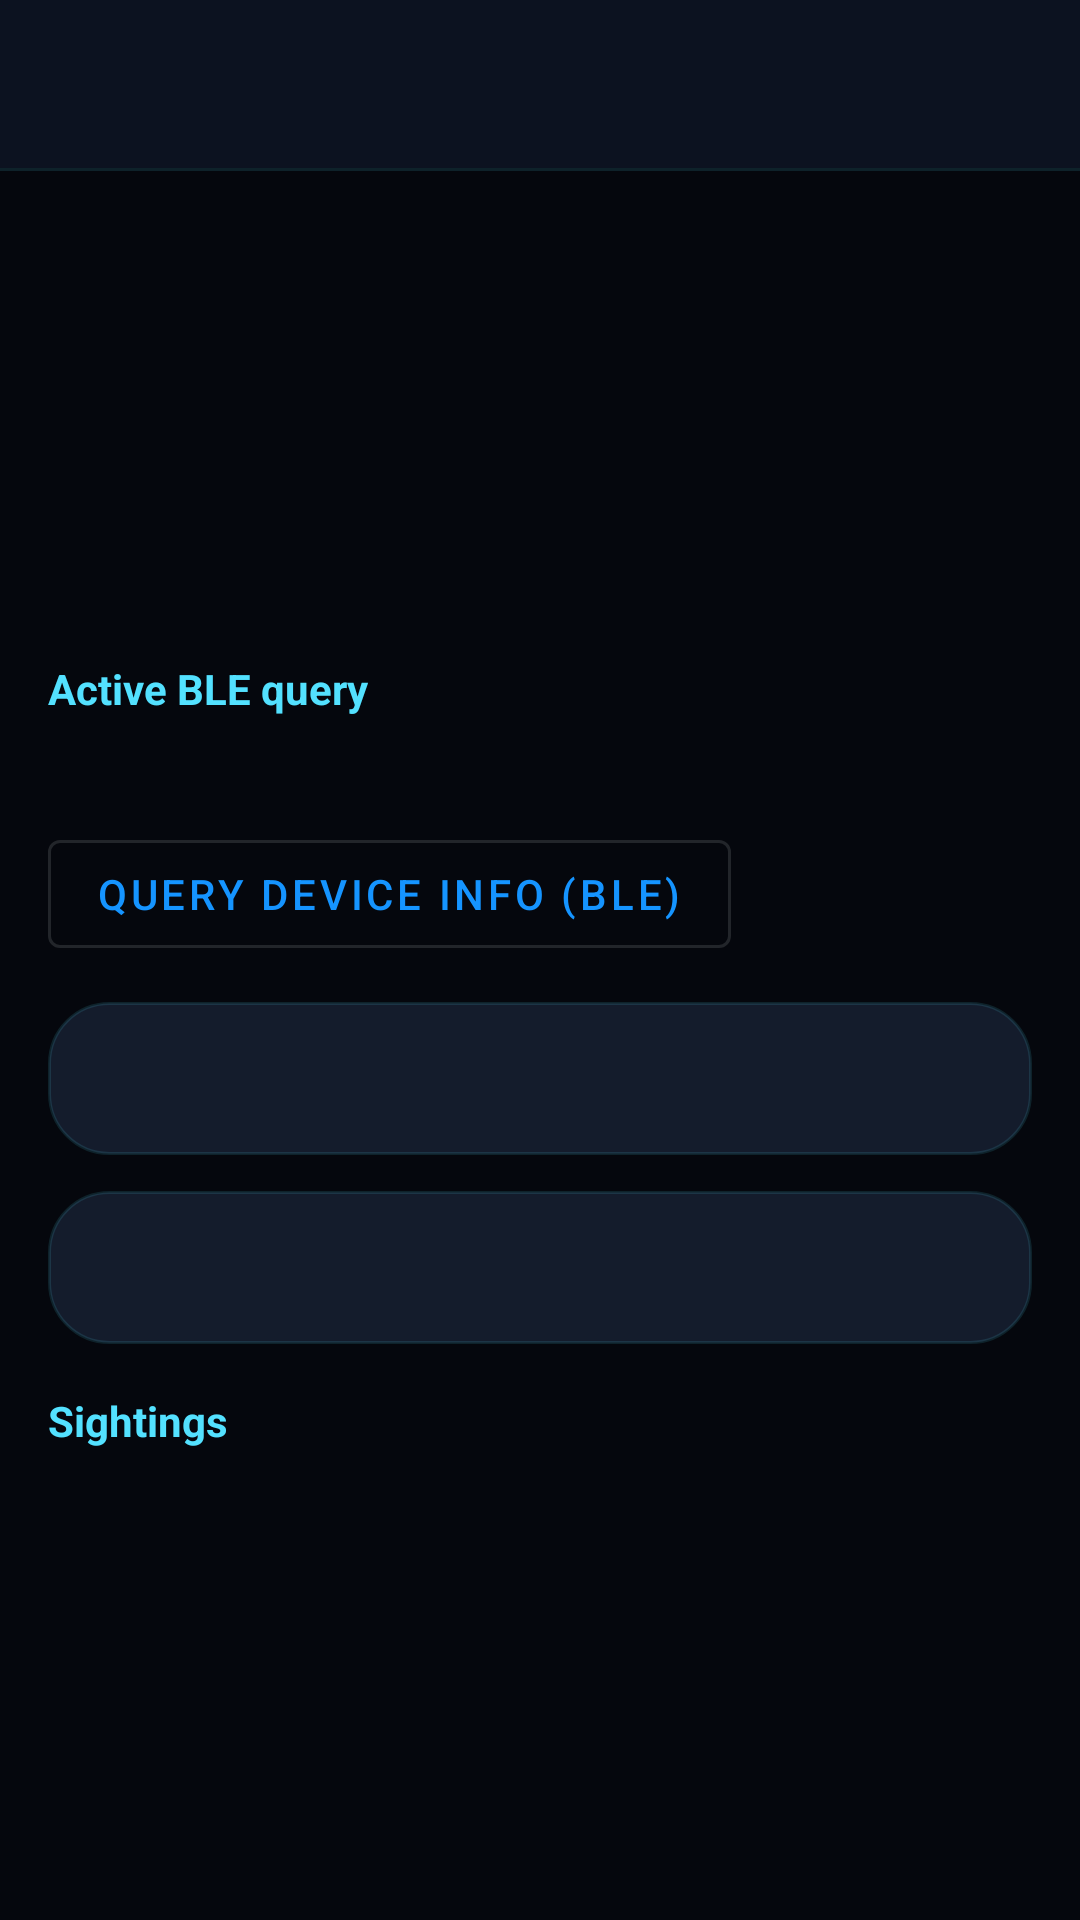

This screen was rendered from an Android layout file. Write that file and the resources it references.
<!-- AndroidManifest.xml: application theme Theme.ThingAlert -->
<!-- res/layout/activity_device_detail.xml -->
<?xml version="1.0" encoding="utf-8"?>
<LinearLayout xmlns:android="http://schemas.android.com/apk/res/android"
  xmlns:app="http://schemas.android.com/apk/res-auto"
  android:layout_width="match_parent"
  android:layout_height="match_parent"
  android:background="@color/thingalert_background"
  android:orientation="vertical">

  <com.google.android.material.appbar.MaterialToolbar
    android:id="@+id/toolbar"
    android:layout_width="match_parent"
    android:layout_height="wrap_content"
    android:background="@color/thingalert_surface"
    android:elevation="0dp"
    android:theme="@style/ThemeOverlay.MaterialComponents.Dark.ActionBar"
    app:navigationIconTint="@color/thingalert_secondary"
    app:titleTextColor="@color/thingalert_on_surface"
    android:title="@string/device_details" />

  <View
    android:layout_width="match_parent"
    android:layout_height="1dp"
    android:background="@color/thingalert_stroke_soft" />

  <ScrollView
    android:id="@+id/detailScroll"
    android:layout_width="match_parent"
    android:layout_height="match_parent"
    android:background="@color/thingalert_background"
    android:fillViewport="true">

    <LinearLayout
      android:layout_width="match_parent"
      android:layout_height="wrap_content"
      android:orientation="vertical"
      android:padding="16dp">

      <TextView
        android:id="@+id/detailName"
        android:layout_width="wrap_content"
        android:layout_height="wrap_content"
        android:letterSpacing="0.04"
        android:textColor="@color/thingalert_secondary"
        android:textStyle="bold"
        android:textSize="20sp" />

      <TextView
        android:id="@+id/detailIdentity"
        android:layout_width="match_parent"
        android:layout_height="wrap_content"
        android:layout_marginTop="8dp"
        android:textColor="@color/thingalert_on_background"
        android:visibility="gone" />

      <TextView
        android:id="@+id/detailSharedOrigin"
        android:layout_width="match_parent"
        android:layout_height="wrap_content"
        android:layout_marginTop="8dp"
        android:textColor="@color/thingalert_primary"
        android:visibility="gone" />

      <TextView
        android:id="@+id/detailKey"
        android:layout_width="wrap_content"
        android:layout_height="wrap_content"
        android:layout_marginTop="8dp"
        android:textColor="@color/thingalert_on_background" />

      <TextView
        android:id="@+id/detailFirstSeen"
        android:layout_width="wrap_content"
        android:layout_height="wrap_content"
        android:layout_marginTop="8dp"
        android:textColor="@color/thingalert_on_background" />

      <TextView
        android:id="@+id/detailLastSeen"
        android:layout_width="wrap_content"
        android:layout_height="wrap_content"
        android:layout_marginTop="4dp"
        android:textColor="@color/thingalert_on_background" />

      <TextView
        android:id="@+id/detailStats"
        android:layout_width="wrap_content"
        android:layout_height="wrap_content"
        android:layout_marginTop="8dp"
        android:textColor="@color/thingalert_on_background" />

      <TextView
        android:layout_width="wrap_content"
        android:layout_height="wrap_content"
        android:layout_marginTop="16dp"
        android:text="@string/active_ble_query"
        android:textColor="@color/thingalert_secondary"
        android:textStyle="bold" />

      <TextView
        android:id="@+id/queryDeviceInfoNote"
        android:layout_width="match_parent"
        android:layout_height="wrap_content"
        android:layout_marginTop="6dp"
        android:textColor="@color/thingalert_on_background" />

      <com.google.android.material.button.MaterialButton
        android:id="@+id/queryDeviceInfoButton"
        style="?attr/materialButtonOutlinedStyle"
        android:layout_width="wrap_content"
        android:layout_height="wrap_content"
        android:layout_marginTop="10dp"
        android:text="@string/query_device_info" />

      <TextView
        android:id="@+id/queryDeviceInfoStatus"
        android:layout_width="match_parent"
        android:layout_height="wrap_content"
        android:layout_marginTop="8dp"
        android:textColor="@color/thingalert_on_background"
        android:visibility="gone" />

      <TextView
        android:id="@+id/detailEnrichment"
        android:layout_width="match_parent"
        android:layout_height="wrap_content"
        android:layout_marginTop="12dp"
        android:background="@drawable/panel_surface_subtle"
        android:fontFamily="monospace"
        android:padding="16dp"
        android:textColor="@color/thingalert_on_surface"
        android:textIsSelectable="true" />

      <TextView
        android:id="@+id/detailMetadata"
        android:layout_width="match_parent"
        android:layout_height="wrap_content"
        android:layout_marginTop="12dp"
        android:background="@drawable/panel_surface_subtle"
        android:fontFamily="monospace"
        android:padding="16dp"
        android:textColor="@color/thingalert_on_surface"
        android:textIsSelectable="true" />

      <TextView
        android:layout_width="wrap_content"
        android:layout_height="wrap_content"
        android:layout_marginTop="16dp"
        android:text="@string/sightings"
        android:textColor="@color/thingalert_secondary"
        android:textStyle="bold" />

      <androidx.recyclerview.widget.RecyclerView
        android:id="@+id/sightingsList"
        android:layout_width="match_parent"
        android:layout_height="wrap_content"
        android:layout_marginTop="8dp"
        android:clipToPadding="false"
        android:nestedScrollingEnabled="false"
        android:paddingBottom="16dp" />
    </LinearLayout>
  </ScrollView>
</LinearLayout>
<!-- resources referenced by this layout -->
<resources>
  <color name="thingalert_background">#05070D</color>
  <color name="thingalert_on_background">#EAF2FF</color>
  <color name="thingalert_on_surface">#F4F8FF</color>
  <color name="thingalert_primary">#1594FF</color>
  <color name="thingalert_secondary">#53E1FF</color>
  <color name="thingalert_stroke_soft">#1F53E1FF</color>
  <color name="thingalert_surface">#0C1220</color>
  <!-- drawable panel_surface_subtle (drawable) -->
  <?xml version="1.0" encoding="utf-8"?>
  <shape xmlns:android="http://schemas.android.com/apk/res/android"
    android:shape="rectangle">
    <solid android:color="@color/thingalert_surface_variant" />
    <stroke
      android:width="1dp"
      android:color="@color/thingalert_stroke_soft" />
    <corners android:radius="20dp" />
  </shape>
  <string name="active_ble_query">Active BLE query</string>
  <string name="device_details">Device details</string>
  <string name="query_device_info">Query device info (BLE)</string>
  <string name="sightings">Sightings</string>
  <style name="Theme.ThingAlert" parent="Theme.MaterialComponents.DayNight.NoActionBar">
      <item name="colorPrimary">@color/thingalert_primary</item>
      <item name="colorPrimaryVariant">@color/thingalert_primary_variant</item>
      <item name="colorSecondary">@color/thingalert_secondary</item>
      <item name="colorSecondaryVariant">@color/thingalert_secondary_variant</item>
      <item name="colorSurface">@color/thingalert_surface</item>
      <item name="colorSurfaceVariant">@color/thingalert_surface_variant</item>
      <item name="android:colorBackground">@color/thingalert_background</item>
      <item name="colorOnPrimary">@color/thingalert_on_primary</item>
      <item name="colorOnSecondary">@color/thingalert_on_secondary</item>
      <item name="colorOnBackground">@color/thingalert_on_background</item>
      <item name="colorOnSurface">@color/thingalert_on_surface</item>
      <item name="android:statusBarColor" tools:targetApi="l">@color/thingalert_background</item>
      <item name="android:navigationBarColor" tools:targetApi="o_mr1">@color/thingalert_background</item>
      <item name="android:windowBackground">@color/thingalert_background</item>
      <item name="android:windowLightStatusBar" tools:targetApi="m">false</item>
      <item name="android:windowLightNavigationBar" tools:targetApi="o_mr1">false</item>
      <item name="android:textColorPrimary">@color/thingalert_on_surface</item>
      <item name="android:textColorSecondary">@color/thingalert_on_background</item>
      <item name="colorControlActivated">@color/thingalert_secondary</item>
      <item name="colorControlNormal">@color/thingalert_on_surface</item>
      <item name="textInputStyle">@style/ThingAlertTextInputStyle</item>
      <item name="spinnerStyle">@style/ThingAlertSpinnerStyle</item>
    </style>
  <color name="thingalert_surface_variant">#141C2C</color>
  <color name="thingalert_primary_variant">#0A4FDE</color>
  <color name="thingalert_secondary_variant">#1489FF</color>
  <color name="thingalert_on_primary">#F7FBFF</color>
  <color name="thingalert_on_secondary">#031019</color>
  <style name="ThingAlertTextInputStyle" parent="Widget.MaterialComponents.TextInputLayout.OutlinedBox">
      <item name="boxBackgroundColor">@color/thingalert_surface_variant</item>
      <item name="boxStrokeColor">@color/thingalert_secondary</item>
      <item name="boxStrokeWidth">1dp</item>
      <item name="boxStrokeWidthFocused">2dp</item>
      <item name="hintTextColor">@color/thingalert_secondary</item>
    </style>
  <style name="ThingAlertSpinnerStyle" parent="Widget.AppCompat.Spinner.Underlined">
      <item name="android:backgroundTint">@color/thingalert_secondary</item>
      <item name="android:popupBackground">@color/thingalert_surface_variant</item>
    </style>
</resources>
